Labelled photos from "resized_256", an image-classification folder in wrooble/Brain_Tumor_MRI. The possible labels are: glioma, meningioma, no tumor, pituitary tumor.

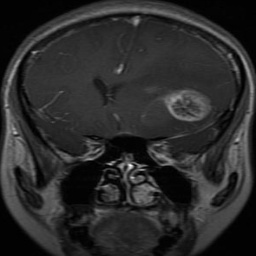
Label: glioma

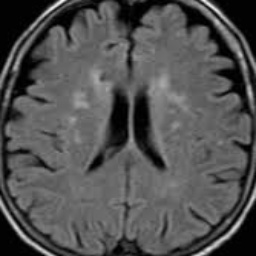
Label: no tumor

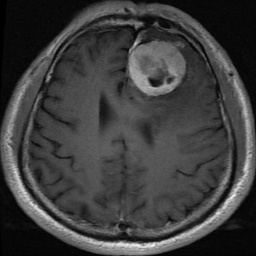
Label: meningioma

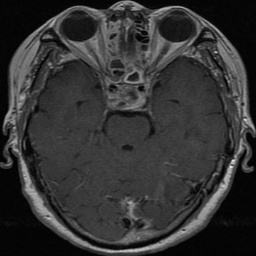
Label: pituitary tumor

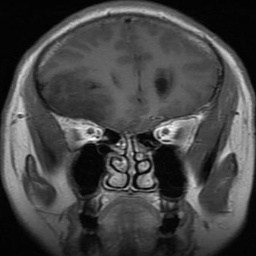
Label: glioma

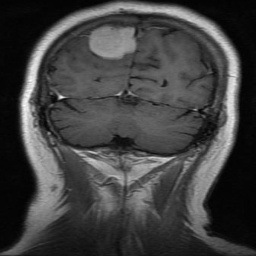
Label: meningioma
